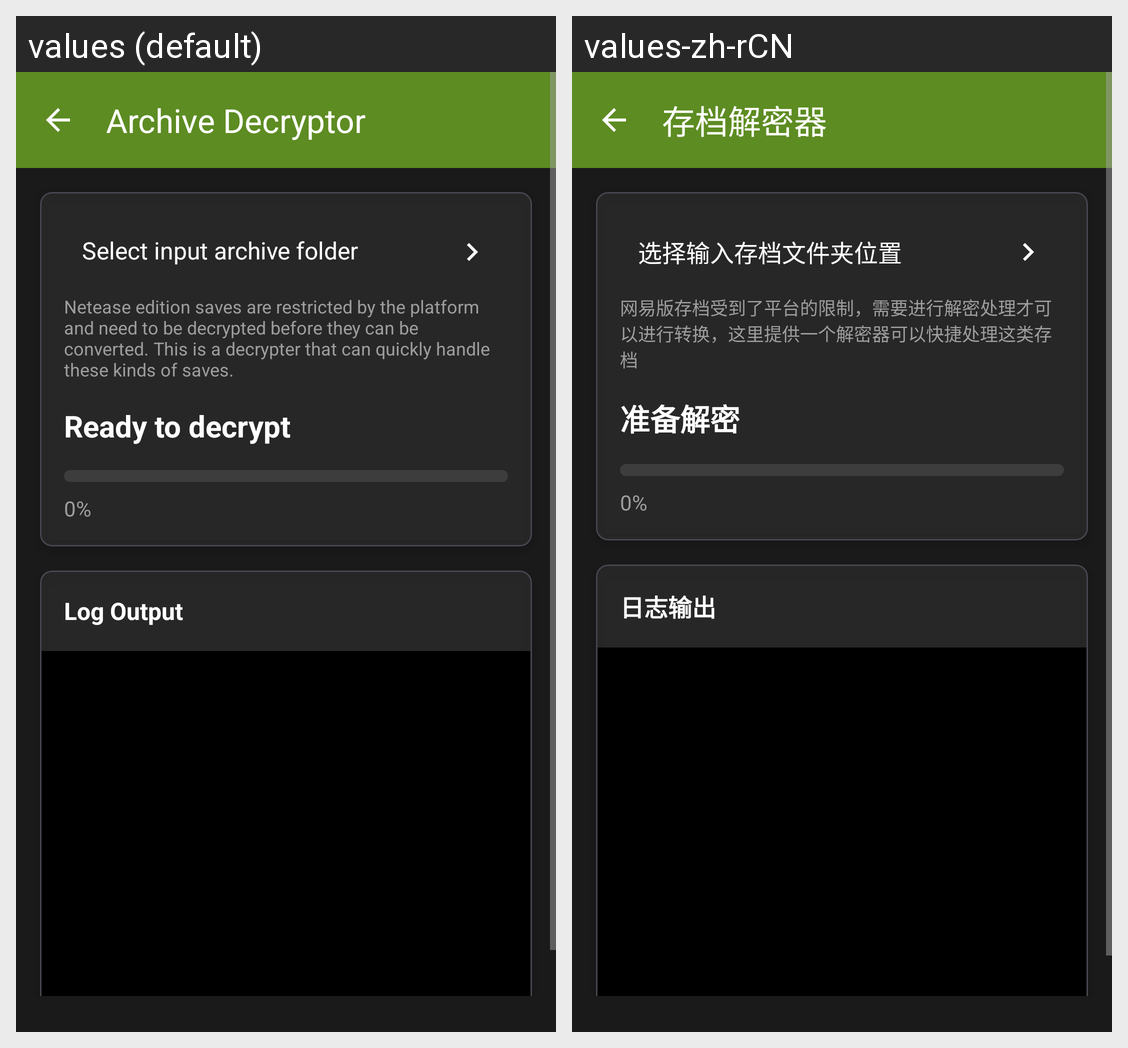

The Android screen above is rendered under two locales of the same app. Produce the string resources it draws, with the default and per-locale values.
Android screen res/layout/activity_decrypter.xml rendered under 2 locales, left to right: values (default), values-zh-rCN. Device: Nexus 5 (rendered at 1080×1920; each locale shown at half size, 540×960, under a caption strip naming it); theme Theme.Chunkoid.
Strings drawn on this screen, with the default value and each locale's value (text and hints the layout hard-codes, and strings that could not be matched under every locale, appear in the picture but are not listed):

decryptor_title
  values: Archive Decryptor
  values-zh-rCN: 存档解密器

select_decrypt_world
  values: Select input archive folder
  values-zh-rCN: 选择输入存档文件夹位置

decryptor_desc
  values: Netease edition saves are restricted by the platform and need to be decrypted before they can be converted. This is a decrypter that can quickly handle these kinds of saves.
  values-zh-rCN: 网易版存档受到了平台的限制，需要进行解密处理才可以进行转换，这里提供一个解密器可以快捷处理这类存档

ready_to_decrypt
  values: Ready to decrypt
  values-zh-rCN: 准备解密

log_output
  values: Log Output
  values-zh-rCN: 日志输出
